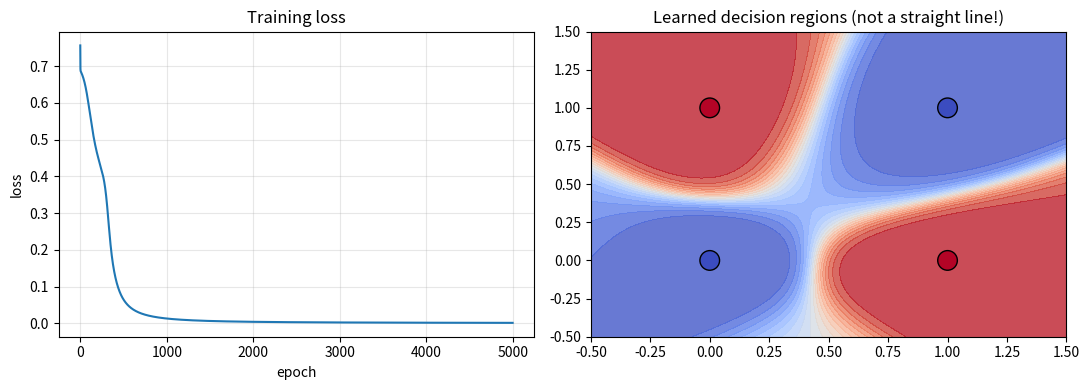

The matplotlib source for this figure:

"""
An MLP Trained with Backpropagation (from scratch): XOR
A 2-4-1 network with sigmoid units learns XOR by itself.

"""

import numpy as np
import matplotlib.pyplot as plt

class MLP:
    def __init__(self, n_in, n_hidden, n_out, seed=42):
        rng = np.random.default_rng(seed)
        self.W1 = rng.normal(0, 1, (n_in, n_hidden)); self.b1 = np.zeros(n_hidden)
        self.W2 = rng.normal(0, 1, (n_hidden, n_out)); self.b2 = np.zeros(n_out)

    @staticmethod
    def sigmoid(z):
        return 1 / (1 + np.exp(-z))

    def forward(self, X):
        self.a1 = self.sigmoid(X @ self.W1 + self.b1)      # hidden layer
        self.p = self.sigmoid(self.a1 @ self.W2 + self.b2) # output layer
        return self.p

    def backward(self, X, y, lr):
        n = len(X)
        d2 = (self.p - y) / n                                # output error
        d1 = (d2 @ self.W2.T) * self.a1 * (1 - self.a1)      # hidden error
        self.W2 -= lr * self.a1.T @ d2; self.b2 -= lr * d2.sum(axis=0)
        self.W1 -= lr * X.T @ d1;       self.b1 -= lr * d1.sum(axis=0)

    @staticmethod
    def bce(y, p):
        return -np.mean(y * np.log(p) + (1 - y) * np.log(1 - p))

    def fit(self, X, y, epochs=5000, lr=1.0):
        losses = []
        for epoch in range(1, epochs + 1):
            p = self.forward(X)
            losses.append(self.bce(y, p))
            self.backward(X, y, lr)
            if epoch in (1, 500, 1000, 2000, 5000):
                print(f"epoch {epoch:4d}: loss {losses[-1]:.4f}")
        return losses

X = np.array([[0, 0], [0, 1], [1, 0], [1, 1]])
y = np.array([[0], [1], [1], [0]])

net = MLP(2, 4, 1)
losses = net.fit(X, y)
print("\nPredictions:", net.forward(X).ravel().round(3), " targets:", y.ravel())

fig, ax = plt.subplots(1, 2, figsize=(11, 4))
ax[0].plot(losses); ax[0].set_xlabel("epoch"); ax[0].set_ylabel("loss")
ax[0].set_title("Training loss"); ax[0].grid(alpha=0.3)
g = np.linspace(-0.5, 1.5, 200); G1, G2 = np.meshgrid(g, g)
P = net.forward(np.c_[G1.ravel(), G2.ravel()]).reshape(G1.shape)
ax[1].contourf(G1, G2, P, levels=20, cmap="coolwarm", alpha=0.8)
ax[1].scatter(X[:, 0], X[:, 1], c=y.ravel(), cmap="coolwarm", s=200, edgecolors="k")
ax[1].set_title("Learned decision regions (not a straight line!)")
plt.tight_layout()
plt.show()
